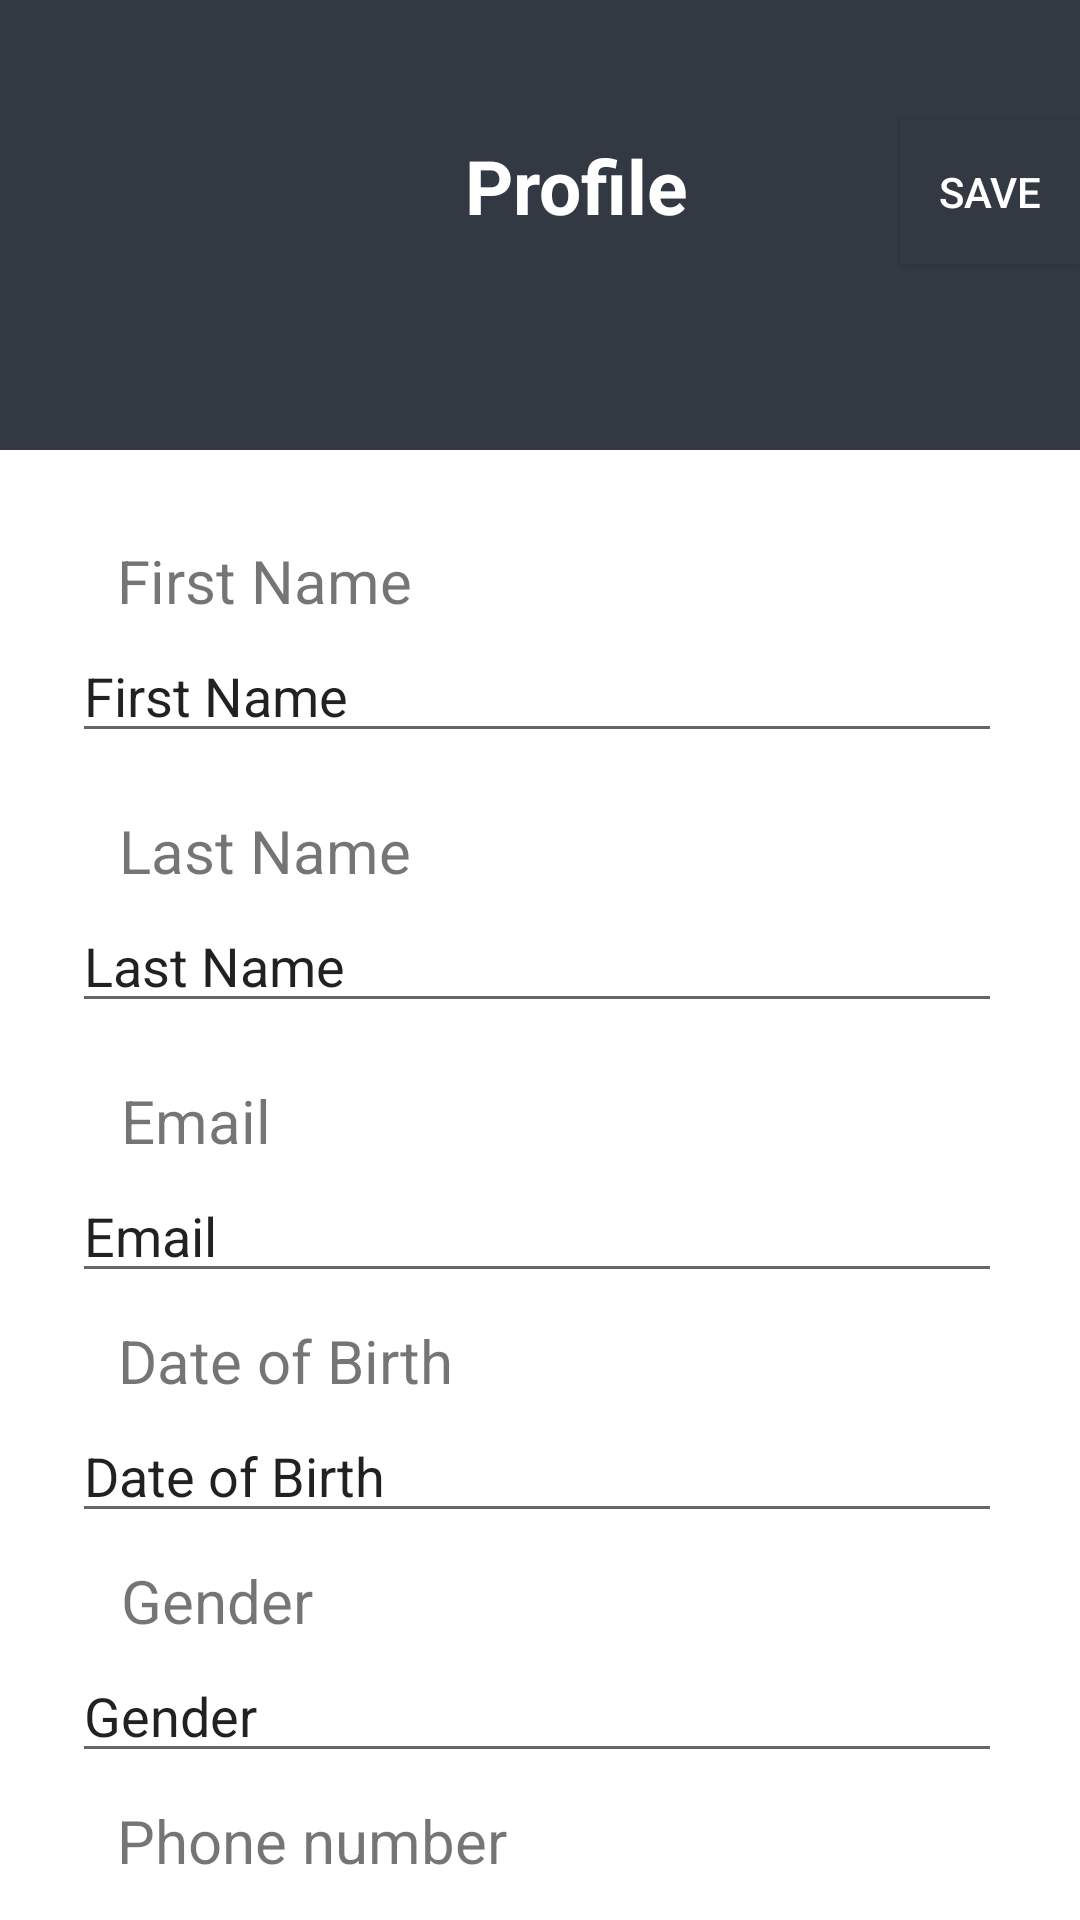

Layout XML and referenced resources for this Android screen:
<!-- AndroidManifest.xml: application theme Theme.MyProjectYear32 -->
<!-- res/layout/activity_profile.xml -->
<?xml version="1.0" encoding="utf-8"?>
<androidx.constraintlayout.widget.ConstraintLayout xmlns:android="http://schemas.android.com/apk/res/android"
    xmlns:app="http://schemas.android.com/apk/res-auto"
    xmlns:tools="http://schemas.android.com/tools"
    android:layout_width="match_parent"
    android:layout_height="match_parent"
    android:orientation="vertical"
    tools:context=".session.ProfileActivity">

    <RelativeLayout

        android:id="@+id/relativeLayout"
        android:layout_width="match_parent"
        android:layout_height="150dp"
        android:background="#333942"
        app:layout_constraintBottom_toBottomOf="parent"
        app:layout_constraintStart_toStartOf="parent"
        app:layout_constraintTop_toTopOf="parent"
        app:layout_constraintVertical_bias="0.0">

        <ImageView
            android:id="@+id/returnProfile"
            android:layout_width="50dp"
            android:layout_height="50dp"
            android:layout_marginStart="30dp"
            android:layout_marginTop="40dp"
            android:src="@drawable/left_vector" />

        <TextView
            android:layout_width="wrap_content"
            android:layout_height="wrap_content"
            android:layout_marginStart="155dp"
            android:layout_marginTop="45dp"
            android:text="Profile"
            android:textColor="@color/white"
            android:textSize="25sp"
            android:textStyle="bold" />

        <androidx.appcompat.widget.AppCompatButton
            android:id="@+id/saveProfile"
            android:layout_width="wrap_content"
            android:layout_height="wrap_content"
            android:layout_marginStart="300dp"
            android:layout_marginTop="40dp"
            android:background="#333942"
            android:text="Save"
            android:textColor="@color/white" />

    </RelativeLayout>

    <TextView
        android:layout_width="wrap_content"
        android:layout_height="wrap_content"
        android:layout_marginStart="10dp"
        android:layout_marginTop="180dp"
        android:text="First Name"
        android:textSize="20sp"
        app:layout_constraintEnd_toEndOf="parent"
        app:layout_constraintHorizontal_bias="0.115"
        app:layout_constraintStart_toStartOf="parent"
        app:layout_constraintTop_toTopOf="parent" />

    <EditText
        android:id="@+id/firstnamePFET"
        android:layout_width="310dp"
        android:layout_height="41dp"
        android:layout_marginTop="210dp"
        android:layout_marginStart="10dp"
        android:ems="10"
        android:inputType="textPersonName"
        android:text="First Name"
        app:layout_constraintEnd_toEndOf="parent"
        app:layout_constraintHorizontal_bias="0.352"
        app:layout_constraintStart_toStartOf="parent"
        app:layout_constraintTop_toTopOf="parent" />

    <TextView
        android:layout_width="wrap_content"
        android:layout_height="wrap_content"
        android:layout_marginTop="270dp"
        android:layout_marginStart="15dp"
        android:text="Last Name"
        android:textSize="20sp"
        app:layout_constraintEnd_toEndOf="parent"
        app:layout_constraintHorizontal_bias="0.099"
        app:layout_constraintStart_toStartOf="parent"
        app:layout_constraintTop_toTopOf="parent" />

    <EditText
        android:id="@+id/lastNamePFET"
        android:layout_width="310dp"
        android:layout_height="41dp"
        android:layout_marginTop="300dp"
        android:layout_marginStart="10dp"
        android:ems="10"
        android:inputType="textPersonName"
        android:text="Last Name"
        app:layout_constraintEnd_toEndOf="parent"
        app:layout_constraintHorizontal_bias="0.352"
        app:layout_constraintStart_toStartOf="parent"
        app:layout_constraintTop_toTopOf="parent" />

    <TextView
        android:layout_width="wrap_content"
        android:layout_height="wrap_content"
        android:layout_marginStart="15dp"
        android:layout_marginTop="360dp"
        android:text="Email"
        android:textSize="20sp"
        app:layout_constraintEnd_toEndOf="parent"
        app:layout_constraintHorizontal_bias="0.086"
        app:layout_constraintStart_toStartOf="parent"
        app:layout_constraintTop_toTopOf="parent" />

    <EditText
        android:id="@+id/emailPFET"
        android:layout_width="310dp"
        android:layout_height="41dp"
        android:layout_marginTop="390dp"
        android:layout_marginStart="10dp"
        android:ems="10"
        android:inputType="textEmailAddress"
        android:text="Email"
        app:layout_constraintEnd_toEndOf="parent"
        app:layout_constraintHorizontal_bias="0.352"
        app:layout_constraintStart_toStartOf="parent"
        app:layout_constraintTop_toTopOf="parent" />

    <TextView
        android:layout_width="wrap_content"
        android:layout_height="wrap_content"
        android:layout_marginStart="15dp"
        android:layout_marginTop="440dp"
        android:text="Date of Birth"
        android:textSize="20sp"
        app:layout_constraintEnd_toEndOf="parent"
        app:layout_constraintHorizontal_bias="0.105"
        app:layout_constraintStart_toStartOf="parent"
        app:layout_constraintTop_toTopOf="parent" />

    <EditText
        android:id="@+id/dobPFET"
        android:layout_width="310dp"
        android:layout_height="41dp"
        android:layout_marginTop="470dp"
        android:layout_marginStart="10dp"
        android:ems="10"
        android:inputType="date"
        android:text="Date of Birth"
        android:clickable="false"
        android:cursorVisible="false"
        android:focusable="false"
        android:focusableInTouchMode="false"
        app:layout_constraintEnd_toEndOf="parent"
        app:layout_constraintHorizontal_bias="0.352"
        app:layout_constraintStart_toStartOf="parent"
        app:layout_constraintTop_toTopOf="parent" />

    <TextView
        android:layout_width="wrap_content"
        android:layout_height="wrap_content"
        android:layout_marginStart="15dp"
        android:layout_marginTop="520dp"
        android:text="Gender"
        android:textSize="20sp"
        app:layout_constraintEnd_toEndOf="parent"
        app:layout_constraintHorizontal_bias="0.09"
        app:layout_constraintStart_toStartOf="parent"
        app:layout_constraintTop_toTopOf="parent" />

    <EditText
        android:id="@+id/genderPFET"
        android:layout_width="310dp"
        android:layout_height="41dp"
        android:layout_marginTop="550dp"
        android:layout_marginStart="10dp"
        android:ems="10"
        android:inputType="textNoSuggestions"
        android:text="Gender"
        app:layout_constraintEnd_toEndOf="parent"
        app:layout_constraintHorizontal_bias="0.352"
        app:layout_constraintStart_toStartOf="parent"
        app:layout_constraintTop_toTopOf="parent" />

    <TextView
        android:layout_width="wrap_content"
        android:layout_height="wrap_content"
        android:layout_marginStart="15dp"
        android:layout_marginTop="600dp"
        android:text="Phone number"
        android:textSize="20sp"
        app:layout_constraintEnd_toEndOf="parent"
        app:layout_constraintHorizontal_bias="0.112"
        app:layout_constraintStart_toStartOf="parent"
        app:layout_constraintTop_toTopOf="parent" />

    <EditText
        android:id="@+id/phonePFET"
        android:layout_width="310dp"
        android:layout_height="41dp"
        android:layout_marginTop="630dp"
        android:layout_marginStart="10dp"
        android:ems="10"
        android:inputType="textPhonetic"
        android:text="Phone number"
        app:layout_constraintEnd_toEndOf="parent"
        app:layout_constraintHorizontal_bias="0.352"
        app:layout_constraintStart_toStartOf="parent"
        app:layout_constraintTop_toTopOf="parent"
        tools:ignore="TextFields" />

</androidx.constraintlayout.widget.ConstraintLayout>
<!-- resources referenced by this layout -->
<resources>
  <color name="white">#FFFFFFFF</color>
  <style name="Theme.MyProjectYear32" parent="Theme.MaterialComponents.DayNight.NoActionBar">
          
          <item name="colorPrimary">#68A7D9</item>
          <item name="colorPrimaryVariant">@color/purple_700</item>
          <item name="colorOnPrimary">@color/white</item>
          
          <item name="colorSecondary">@color/teal_200</item>
          <item name="colorSecondaryVariant">@color/teal_700</item>
          <item name="colorOnSecondary">@color/black</item>
          
          <item name="android:statusBarColor" tools:targetApi="l">?attr/colorPrimaryVariant</item>
          
      </style>
  <color name="purple_700">#FF3700B3</color>
  <color name="teal_200">#FF03DAC5</color>
  <color name="teal_700">#FF018786</color>
  <color name="black">#FF000000</color>
</resources>
